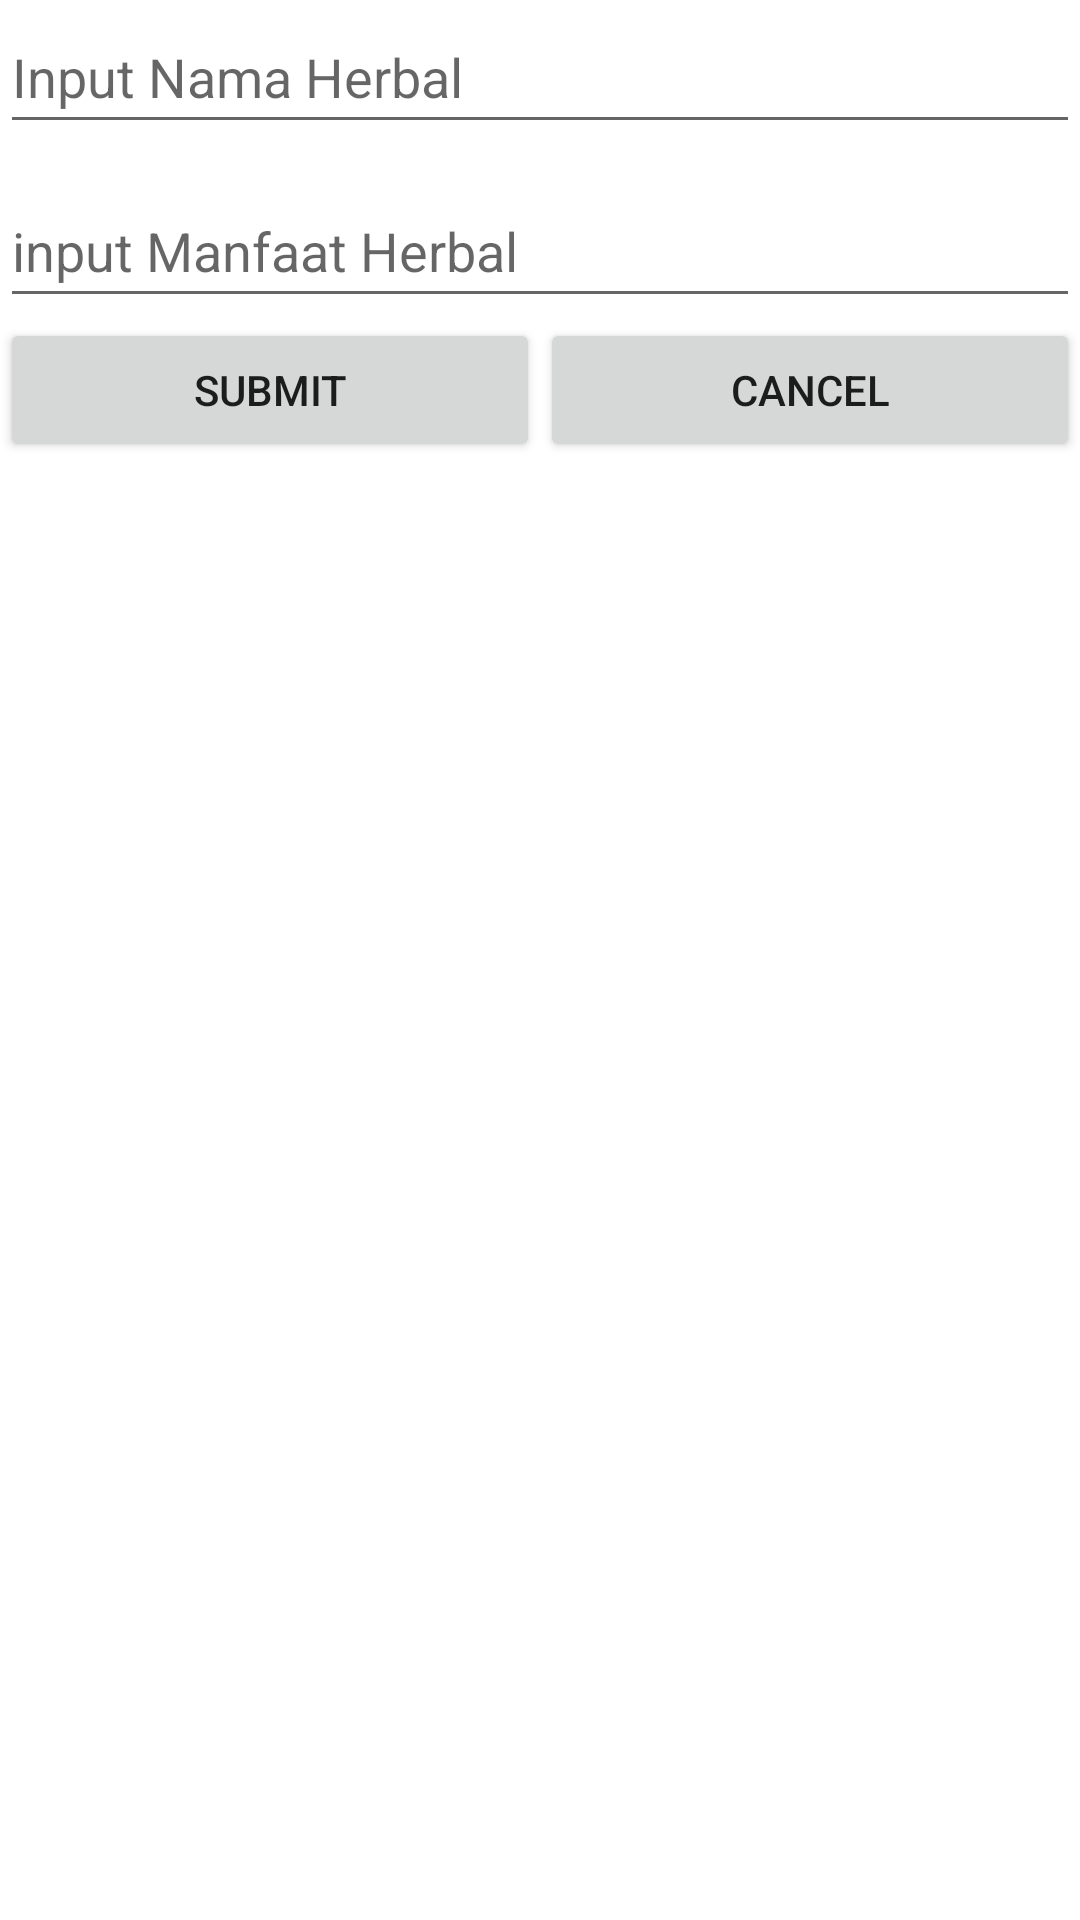

Here is an Android app screen rendered from its layout file. Give the layout XML and the strings, colors and styles it references.
<!-- AndroidManifest.xml: application theme Theme.HerbalGarden -->
<!-- res/layout/activity_add_edit.xml -->
<?xml version="1.0" encoding="utf-8"?>
<LinearLayout xmlns:android="http://schemas.android.com/apk/res/android"
    xmlns:tools="http://schemas.android.com/tools"
    android:layout_width="match_parent"
    android:layout_height="match_parent"
    android:orientation="vertical"
    tools:context=".AddEdit"
    tools:ignore="ExtraText">
    >

    <EditText
        android:id="@+id/etidHG"
        android:layout_width="match_parent"
        android:layout_height="wrap_content"
        android:hint="input id"
        android:inputType="number"
        android:visibility="gone" />

    <EditText
        android:id="@+id/etnamaHG"
        android:layout_width="match_parent"
        android:layout_height="48dp"
        android:hint="Input Nama Herbal" />

    <EditText
        android:id="@+id/etmanfaatHG"
        android:layout_width="match_parent"
        android:layout_height="48dp"
        android:layout_marginTop="10dp"
        android:hint="input Manfaat Herbal" />

    <LinearLayout
        android:layout_width="match_parent"
        android:layout_height="match_parent"
        android:orientation="horizontal">

        <Button
            android:id="@+id/btsubmitHG"
            android:layout_width="match_parent"
            android:layout_height="wrap_content"
            android:layout_weight="0.5"
            android:text="Submit" />

        <Button
            android:id="@+id/btcancelHG"
            android:layout_width="match_parent"
            android:layout_height="wrap_content"
            android:layout_weight="0.5"
            android:text="Cancel" />
    </LinearLayout>
</LinearLayout>
<!-- resources referenced by this layout -->
<resources>
  <style name="Theme.HerbalGarden" parent="Theme.MaterialComponents.DayNight.DarkActionBar">
          
          <item name="colorPrimary">@color/purple_500</item>
          <item name="colorPrimaryVariant">@color/purple_700</item>
          <item name="colorOnPrimary">@color/white</item>
          
          <item name="colorSecondary">@color/teal_200</item>
          <item name="colorSecondaryVariant">@color/teal_700</item>
          <item name="colorOnSecondary">@color/black</item>
          
          <item name="android:statusBarColor">?attr/colorPrimaryVariant</item>
          
      </style>
  <!-- not gathered from this repository: default colours our renderer supplied (Android Studio template values) -->
  <color name="purple_500">#FF6200EE</color>
  <color name="purple_700">#FF3700B3</color>
  <color name="teal_200">#FF03DAC5</color>
  <color name="teal_700">#FF018786</color>
  <color name="black">#FF000000</color>
  <color name="white">#FFFFFFFF</color>
</resources>
